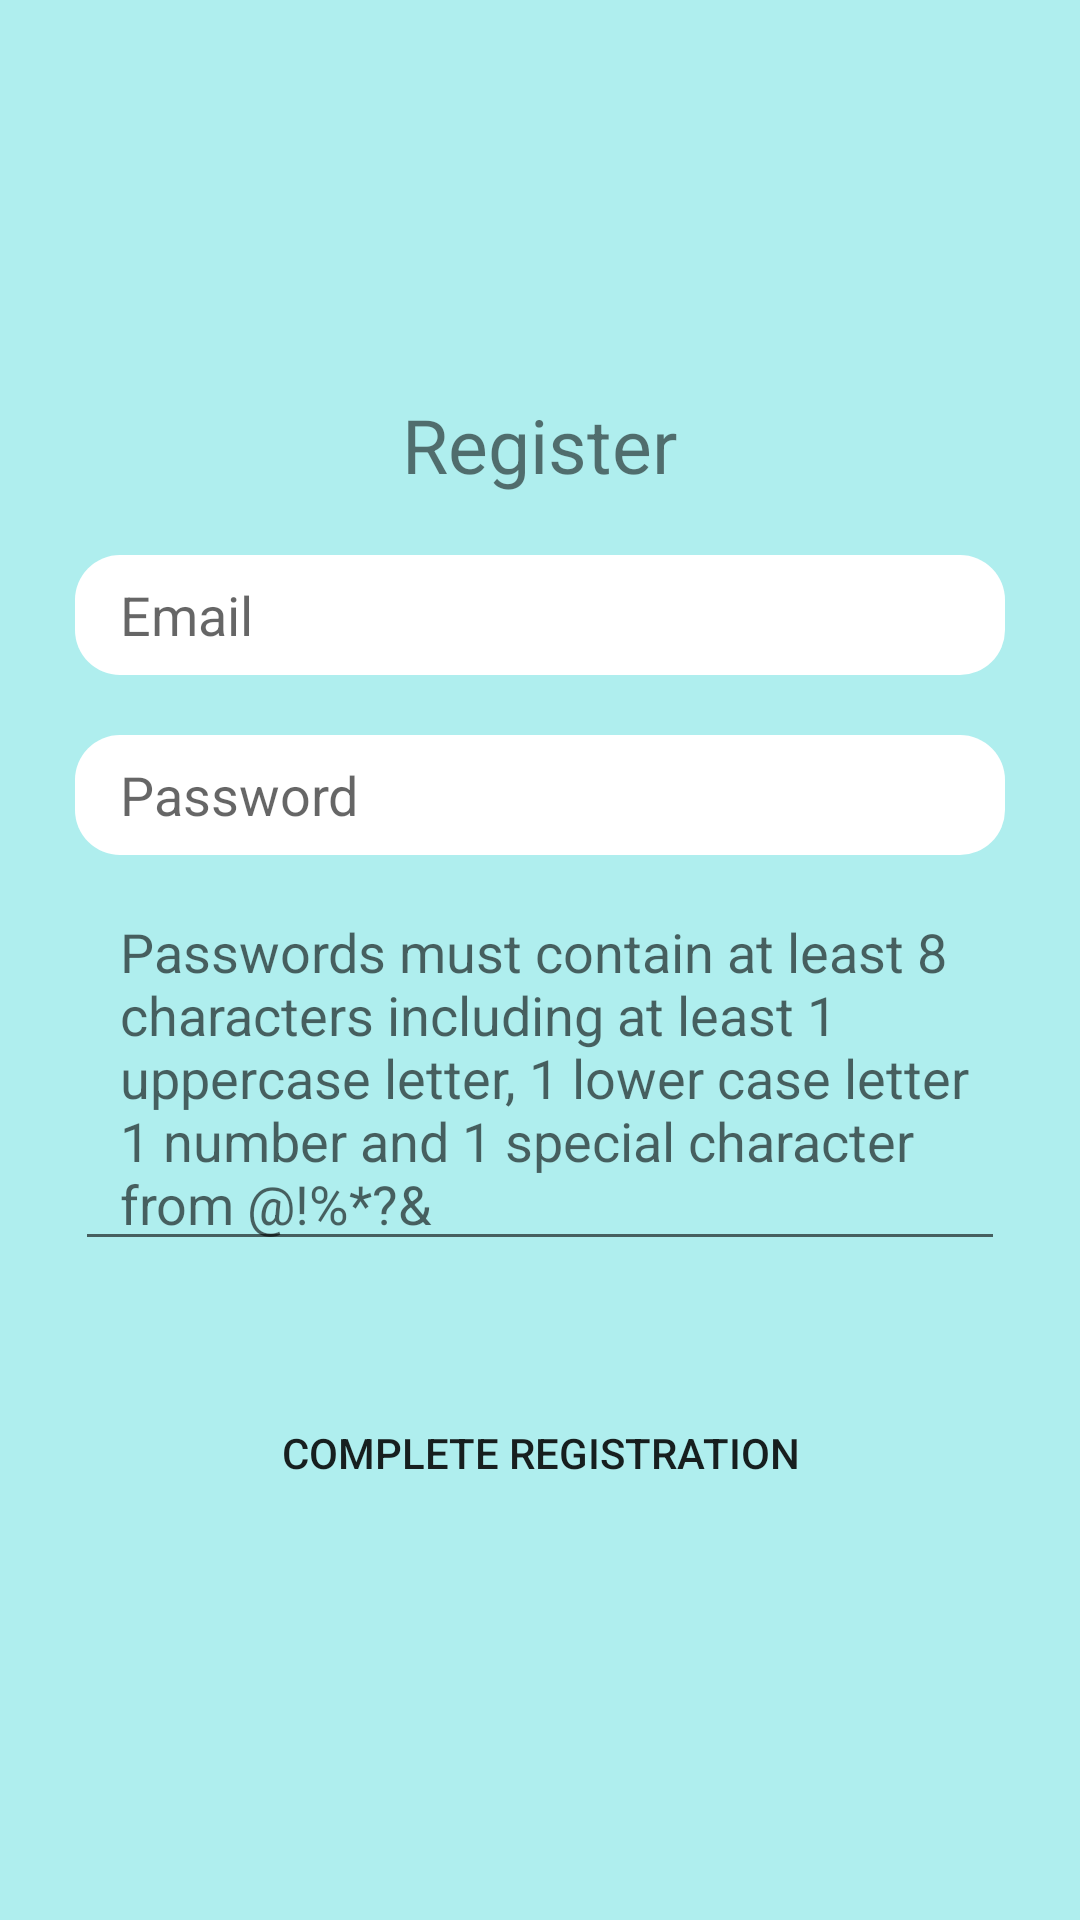

Reconstruct the res/layout file that produces this screen, plus the resources it refers to.
<!-- AndroidManifest.xml: application theme Theme.436Proj -->
<!-- res/layout/activity_registration.xml -->
<?xml version="1.0" encoding="utf-8"?>
<ScrollView xmlns:android="http://schemas.android.com/apk/res/android"
    xmlns:app="http://schemas.android.com/apk/res-auto"
    xmlns:tools="http://schemas.android.com/tools"
    android:layout_width="match_parent"
    android:layout_height="match_parent"
    android:background="#AFEEEE"
    tools:context=".RegistrationActivity"
    android:fillViewport="true">
    <LinearLayout
        android:layout_width="match_parent"
        android:layout_height="match_parent"
        android:gravity="center"
        android:padding="25dp"
        android:orientation="vertical">
        <TextView
            android:layout_width="wrap_content"
            android:layout_height="wrap_content"
            android:textSize="25dp"
            android:text="Register"
            android:layout_marginBottom="20dp" />
        <EditText
            android:id="@+id/email_text"
            android:hint="Email"
            android:layout_width="match_parent"
            android:layout_height="40dp"
            android:background="@drawable/edit_text_rounded"
            android:layout_marginBottom="20dp"
            android:paddingLeft="15dp"/>

        <EditText
            android:id="@+id/password_text"
            android:hint="Password"
            android:layout_width="match_parent"
            android:layout_height="40dp"
            android:background="@drawable/edit_text_rounded"
            android:layout_marginBottom="10dp"
            android:paddingLeft="15dp"/>


        <EditText
            android:id="@+id/password_req"
            android:hint="Passwords must contain at least 8 characters including at least 1 uppercase letter, 1 lower case letter 1 number and 1 special character from @!%*?&amp; "
            android:layout_width="match_parent"
            android:layout_height="wrap_content"
            android:layout_marginBottom="40dp"
            android:paddingLeft="15dp"/>

        <ProgressBar
            android:id="@+id/progressBar"
            android:layout_width="wrap_content"
            android:layout_height="wrap_content"
            android:visibility="gone" />

        <Button
            android:id="@+id/btn_sign_in_submit"
            android:layout_width="match_parent"
            android:layout_height="wrap_content"
            android:background="@drawable/button_oval"
            android:text="Complete Registration" />

    </LinearLayout>

</ScrollView>
<!-- resources referenced by this layout -->
<resources>
  <!-- drawable button_oval (drawable) -->
  <?xml version="1.0" encoding="utf-8"?>
  <shape xmlns:android="http://schemas.android.com/apk/res/android"
      android:shape="rectangle"
      android:padding="20dp">
      <corners
          android:bottomRightRadius="15dp"
          android:bottomLeftRadius="15dp"
          android:topLeftRadius="15dp"
          android:topRightRadius="15dp" />
  </shape>
  <!-- drawable edit_text_rounded (drawable) -->
  <?xml version="1.0" encoding="utf-8"?>
  <shape xmlns:android="http://schemas.android.com/apk/res/android"
      android:shape="rectangle"
      android:padding="20dp">
      <solid android:color="#FFFFFF" />
      <corners
          android:bottomRightRadius="15dp"
          android:bottomLeftRadius="15dp"
          android:topLeftRadius="15dp"
          android:topRightRadius="15dp" />
  </shape>
  <style name="Theme.436Proj" parent="Theme.MaterialComponents.DayNight.DarkActionBar">
          
          <item name="colorPrimary">@color/purple_500</item>
          <item name="colorPrimaryVariant">@color/purple_700</item>
          <item name="colorOnPrimary">@color/white</item>
          
          <item name="colorSecondary">@color/teal_200</item>
          <item name="colorSecondaryVariant">@color/teal_700</item>
          <item name="colorOnSecondary">@color/black</item>
          
          <item name="android:statusBarColor" tools:targetApi="l">?attr/colorPrimaryVariant</item>
          
      </style>
  <!-- not gathered from this repository: default colours our renderer supplied (Android Studio template values) -->
  <color name="purple_500">#FF6200EE</color>
  <color name="purple_700">#FF3700B3</color>
  <color name="teal_200">#FF03DAC5</color>
  <color name="teal_700">#FF018786</color>
  <color name="black">#FF000000</color>
  <color name="white">#FFFFFFFF</color>
</resources>
